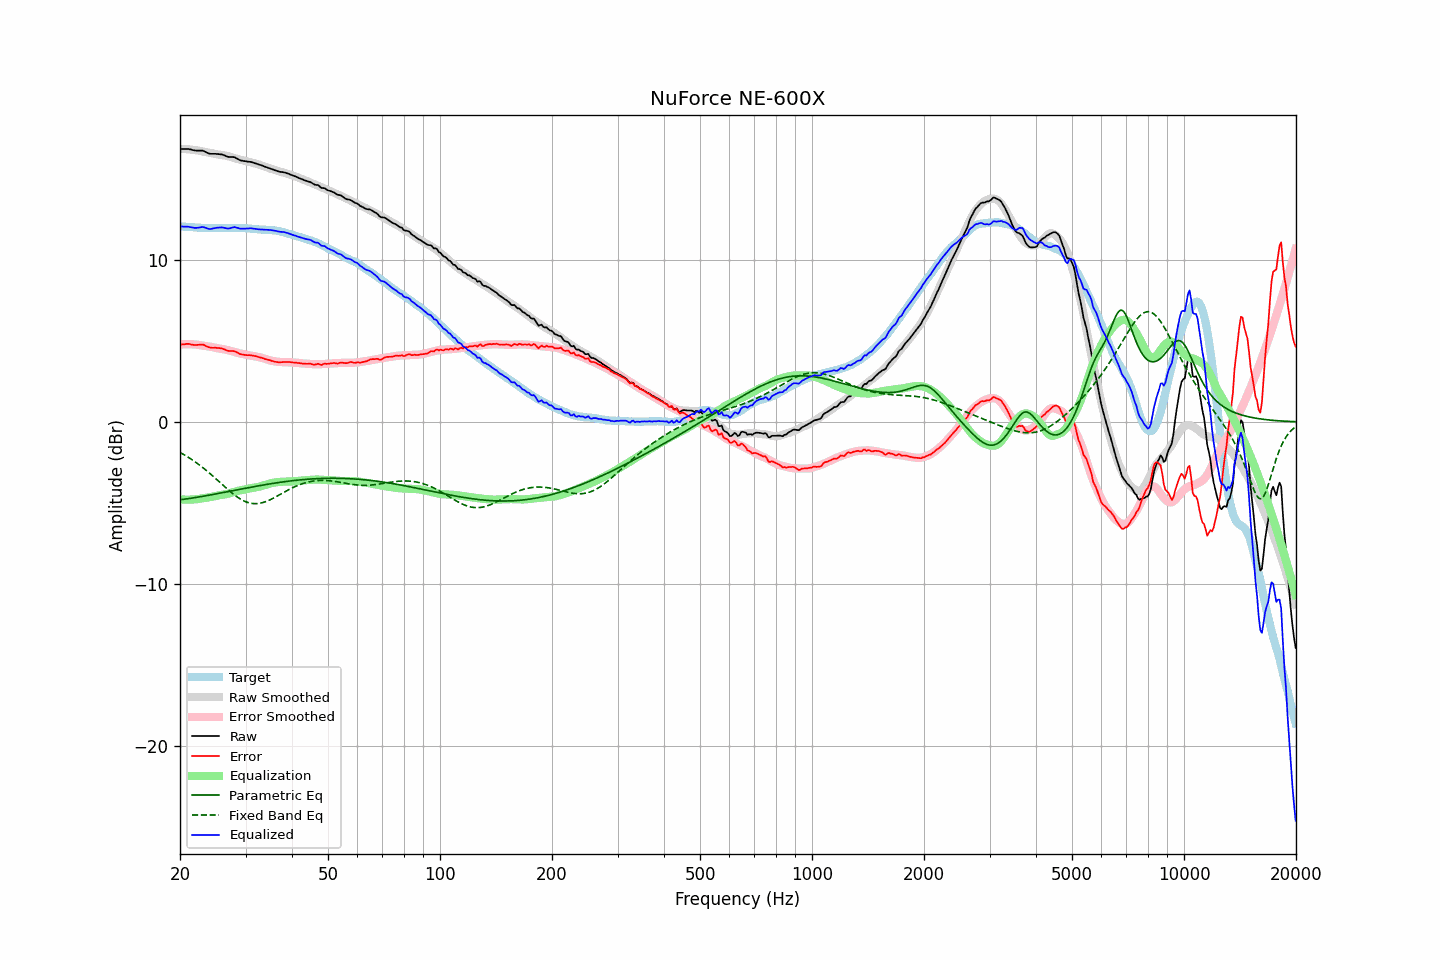

The file beside this chart, header and first rows:
frequency, raw, error, smoothed, error_smoothed, equalization, parametric_eq, fixed_band_eq, equalized_raw, equalized_smoothed, target
20.00, 16.83, 4.77, 16.84, 4.77, -4.77, -4.80, -1.88, 12.05, 12.06, 12.06
20.20, 16.83, 4.78, 16.83, 4.78, -4.78, -4.79, -1.94, 12.05, 12.05, 12.05
20.40, 16.83, 4.79, 16.83, 4.79, -4.79, -4.77, -1.99, 12.04, 12.04, 12.04
20.61, 16.83, 4.79, 16.82, 4.79, -4.79, -4.76, -2.05, 12.04, 12.03, 12.04
20.81, 16.83, 4.81, 16.82, 4.79, -4.79, -4.75, -2.11, 12.04, 12.02, 12.02
21.02, 16.83, 4.81, 16.81, 4.79, -4.79, -4.73, -2.17, 12.04, 12.02, 12.02
21.23, 16.81, 4.80, 16.80, 4.79, -4.79, -4.72, -2.23, 12.02, 12.01, 12.01
21.44, 16.79, 4.77, 16.79, 4.79, -4.79, -4.70, -2.30, 12.00, 12.00, 12.01
21.66, 16.76, 4.75, 16.78, 4.78, -4.78, -4.69, -2.36, 11.98, 11.99, 12.00
21.87, 16.74, 4.75, 16.76, 4.78, -4.78, -4.67, -2.43, 11.96, 11.99, 11.99
22.09, 16.73, 4.75, 16.75, 4.77, -4.77, -4.66, -2.50, 11.96, 11.98, 11.98
22.31, 16.73, 4.75, 16.73, 4.76, -4.76, -4.64, -2.57, 11.97, 11.98, 11.98
22.54, 16.73, 4.76, 16.71, 4.74, -4.74, -4.62, -2.65, 11.99, 11.97, 11.97
22.76, 16.73, 4.76, 16.69, 4.73, -4.73, -4.61, -2.72, 12.00, 11.97, 11.97
22.99, 16.73, 4.77, 16.67, 4.71, -4.71, -4.59, -2.80, 12.02, 11.96, 11.96
23.22, 16.69, 4.74, 16.65, 4.69, -4.69, -4.57, -2.88, 12.00, 11.96, 11.95
23.45, 16.64, 4.68, 16.63, 4.68, -4.68, -4.55, -2.96, 11.96, 11.95, 11.95
23.69, 16.59, 4.65, 16.61, 4.66, -4.66, -4.54, -3.04, 11.93, 11.95, 11.94
23.92, 16.55, 4.61, 16.60, 4.65, -4.65, -4.52, -3.13, 11.90, 11.95, 11.94
24.16, 16.53, 4.58, 16.58, 4.63, -4.63, -4.50, -3.21, 11.90, 11.95, 11.95
24.40, 16.53, 4.57, 16.56, 4.61, -4.61, -4.48, -3.30, 11.91, 11.95, 11.96
24.65, 16.53, 4.57, 16.54, 4.59, -4.59, -4.46, -3.39, 11.94, 11.95, 11.96
24.89, 16.53, 4.57, 16.52, 4.57, -4.57, -4.45, -3.47, 11.96, 11.95, 11.96
25.14, 16.52, 4.56, 16.50, 4.55, -4.55, -4.43, -3.56, 11.97, 11.95, 11.95
25.39, 16.51, 4.56, 16.48, 4.53, -4.53, -4.41, -3.65, 11.98, 11.96, 11.95
25.65, 16.50, 4.55, 16.47, 4.51, -4.51, -4.39, -3.74, 11.99, 11.96, 11.95
25.91, 16.49, 4.53, 16.46, 4.50, -4.50, -4.37, -3.83, 11.99, 11.96, 11.96
26.16, 16.46, 4.49, 16.44, 4.48, -4.48, -4.35, -3.92, 11.97, 11.96, 11.97
26.43, 16.42, 4.45, 16.43, 4.47, -4.47, -4.33, -4.01, 11.95, 11.96, 11.96
26.69, 16.38, 4.42, 16.41, 4.45, -4.45, -4.31, -4.10, 11.93, 11.96, 11.96
26.96, 16.34, 4.38, 16.38, 4.42, -4.42, -4.29, -4.19, 11.92, 11.96, 11.96
27.23, 16.33, 4.37, 16.35, 4.39, -4.39, -4.28, -4.27, 11.93, 11.96, 11.96
27.50, 16.33, 4.37, 16.32, 4.36, -4.36, -4.26, -4.36, 11.96, 11.96, 11.95
27.77, 16.33, 4.37, 16.29, 4.33, -4.33, -4.24, -4.44, 12.00, 11.96, 11.96
28.05, 16.32, 4.36, 16.26, 4.30, -4.30, -4.22, -4.51, 12.01, 11.96, 11.96
28.33, 16.26, 4.31, 16.23, 4.28, -4.28, -4.20, -4.59, 11.98, 11.96, 11.95
28.62, 16.21, 4.26, 16.20, 4.25, -4.25, -4.18, -4.65, 11.96, 11.95, 11.94
28.90, 16.15, 4.20, 16.18, 4.23, -4.23, -4.16, -4.72, 11.92, 11.95, 11.95
29.19, 16.12, 4.17, 16.15, 4.21, -4.21, -4.14, -4.78, 11.91, 11.95, 11.95
29.48, 16.10, 4.15, 16.13, 4.19, -4.19, -4.12, -4.83, 11.91, 11.94, 11.94
29.78, 16.08, 4.14, 16.11, 4.17, -4.17, -4.10, -4.88, 11.91, 11.94, 11.94
30.08, 16.07, 4.12, 16.08, 4.15, -4.15, -4.08, -4.92, 11.92, 11.93, 11.95
30.38, 16.05, 4.11, 16.05, 4.13, -4.13, -4.06, -4.96, 11.92, 11.93, 11.93
30.68, 16.04, 4.12, 16.03, 4.11, -4.11, -4.05, -4.99, 11.93, 11.92, 11.92
30.99, 16.03, 4.11, 16.00, 4.09, -4.09, -4.03, -5.01, 11.94, 11.91, 11.92
31.30, 16.00, 4.10, 15.98, 4.07, -4.07, -4.01, -5.03, 11.93, 11.91, 11.90
31.61, 15.97, 4.07, 15.95, 4.06, -4.06, -3.99, -5.04, 11.91, 11.90, 11.90
31.93, 15.94, 4.05, 15.93, 4.04, -4.04, -3.97, -5.04, 11.90, 11.89, 11.88
32.24, 15.91, 4.03, 15.90, 4.02, -4.02, -3.95, -5.04, 11.89, 11.88, 11.88
32.57, 15.87, 4.00, 15.87, 4.00, -4.00, -3.94, -5.02, 11.87, 11.87, 11.86
32.89, 15.84, 3.98, 15.84, 3.97, -3.97, -3.92, -5.01, 11.86, 11.87, 11.86
33.22, 15.81, 3.95, 15.81, 3.95, -3.95, -3.90, -4.99, 11.86, 11.86, 11.85
33.55, 15.77, 3.92, 15.77, 3.92, -3.92, -3.88, -4.96, 11.85, 11.85, 11.85
33.89, 15.73, 3.87, 15.73, 3.88, -3.88, -3.87, -4.93, 11.84, 11.85, 11.85
34.23, 15.70, 3.86, 15.69, 3.85, -3.85, -3.85, -4.89, 11.85, 11.84, 11.84
34.57, 15.66, 3.83, 15.66, 3.82, -3.82, -3.83, -4.85, 11.84, 11.84, 11.83
34.92, 15.63, 3.80, 15.62, 3.79, -3.79, -3.82, -4.80, 11.83, 11.83, 11.83
35.27, 15.59, 3.76, 15.59, 3.77, -3.77, -3.80, -4.75, 11.82, 11.82, 11.83
35.62, 15.56, 3.74, 15.56, 3.75, -3.75, -3.79, -4.70, 11.81, 11.81, 11.81
35.97, 15.52, 3.71, 15.53, 3.73, -3.73, -3.77, -4.65, 11.79, 11.80, 11.81
... 635 more rows
